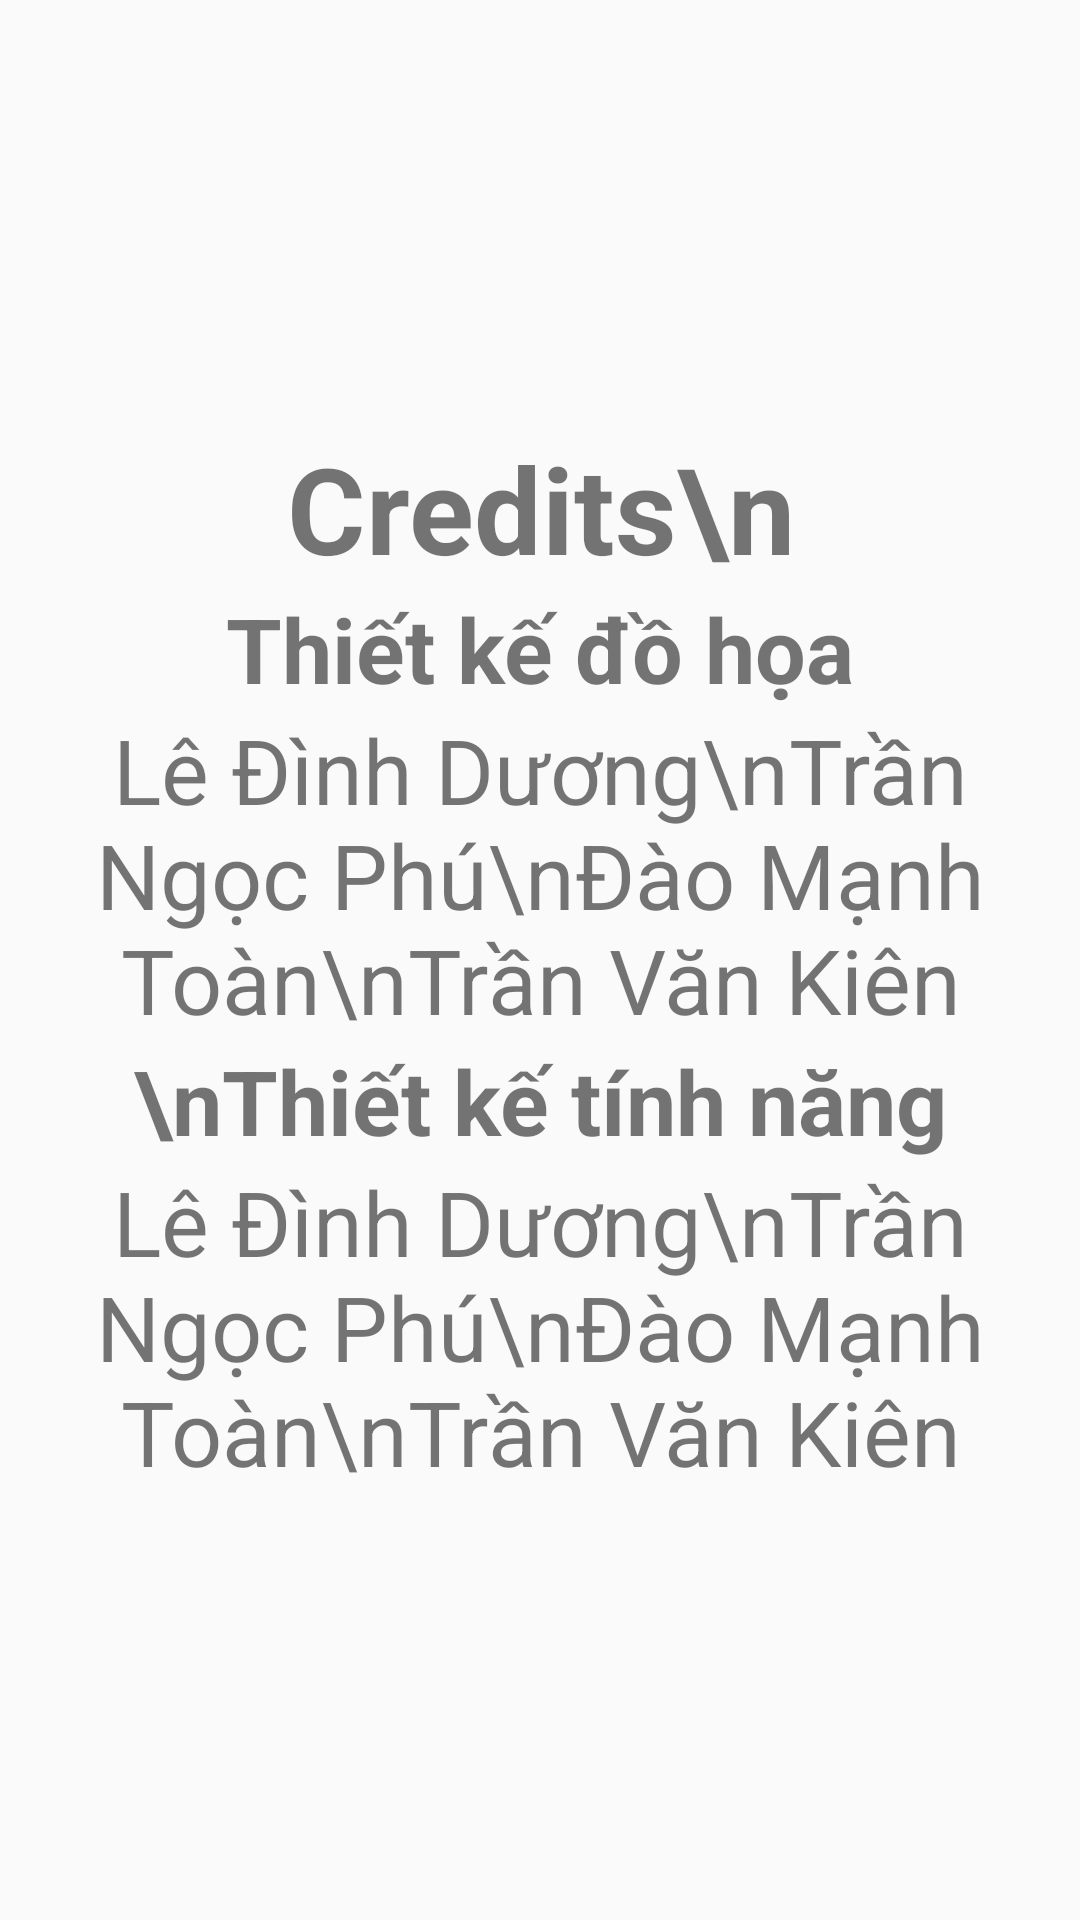

Write the Android layout XML for this screen, with the resource values it uses.
<!-- AndroidManifest.xml: application theme Theme.QuizzApp -->
<!-- res/layout/activity_credits2.xml -->
<?xml version="1.0" encoding="utf-8"?>
<RelativeLayout xmlns:android="http://schemas.android.com/apk/res/android"
    xmlns:app="http://schemas.android.com/apk/res-auto"
    xmlns:tools="http://schemas.android.com/tools"
    android:layout_width="match_parent"
    android:layout_height="match_parent"
    tools:context=".CreditsActivity2">

    <ScrollView
        android:id="@+id/scrollView_credits"
        android:layout_width="match_parent"
        android:layout_height="match_parent"
        android:text="text"
        android:gravity="center_horizontal">

        <LinearLayout
            android:layout_width="match_parent"
            android:layout_height="match_parent"
            android:orientation="vertical"
            android:layout_gravity="center_horizontal|center_vertical">

            <TextView
                android:layout_width="match_parent"
                android:layout_height="wrap_content"
                android:text="Credits\n"
                android:textStyle="bold"
                android:textSize="40sp"
                android:gravity="center"/>
            <TextView
                android:id="@+id/tv_credits1"
                android:layout_width="match_parent"
                android:layout_height="wrap_content"
                android:text="Thiết kế đồ họa"
                android:textStyle="bold"
                android:textSize="30sp"
                android:gravity="center"/>
            <TextView
                android:id="@+id/tv_credits2"
                android:layout_width="match_parent"
                android:layout_height="wrap_content"
                android:text="Lê Đình Dương\nTrần Ngọc Phú\nĐào Mạnh Toàn\nTrần Văn Kiên"
                android:textSize="30sp"
                android:gravity="center"/>
            <TextView
                android:id="@+id/tv_credits3"
                android:layout_width="match_parent"
                android:layout_height="wrap_content"
                android:text="\nThiết kế tính năng"
                android:textStyle="bold"
                android:textSize="30sp"
                android:gravity="center"/>
            <TextView
                android:id="@+id/tv_credits4"
                android:layout_width="match_parent"
                android:layout_height="wrap_content"
                android:text="Lê Đình Dương\nTrần Ngọc Phú\nĐào Mạnh Toàn\nTrần Văn Kiên"
                android:textSize="30sp"
                android:gravity="center"/>
        </LinearLayout>

    </ScrollView>

</RelativeLayout>
<!-- resources referenced by this layout -->
<resources>
  <style name="Theme.QuizzApp" parent="Theme.AppCompat.DayNight.DarkActionBar">
          
          <item name="colorPrimary">@color/purple_500</item>
          <item name="colorPrimaryVariant">@color/purple_700</item>
          <item name="colorOnPrimary">@color/white</item>
          
          <item name="colorSecondary">@color/teal_200</item>
          <item name="colorSecondaryVariant">@color/teal_700</item>
          <item name="colorOnSecondary">@color/black</item>
          
          <item name="android:statusBarColor" tools:targetApi="l">?attr/colorPrimaryVariant</item>
          
      </style>
  <!-- not gathered from this repository: default colours our renderer supplied (Android Studio template values) -->
  <color name="purple_500">#FF6200EE</color>
  <color name="purple_700">#FF3700B3</color>
  <color name="teal_200">#FF03DAC5</color>
  <color name="teal_700">#FF018786</color>
  <color name="black">#FF000000</color>
  <color name="white">#FFFFFFFF</color>
</resources>
